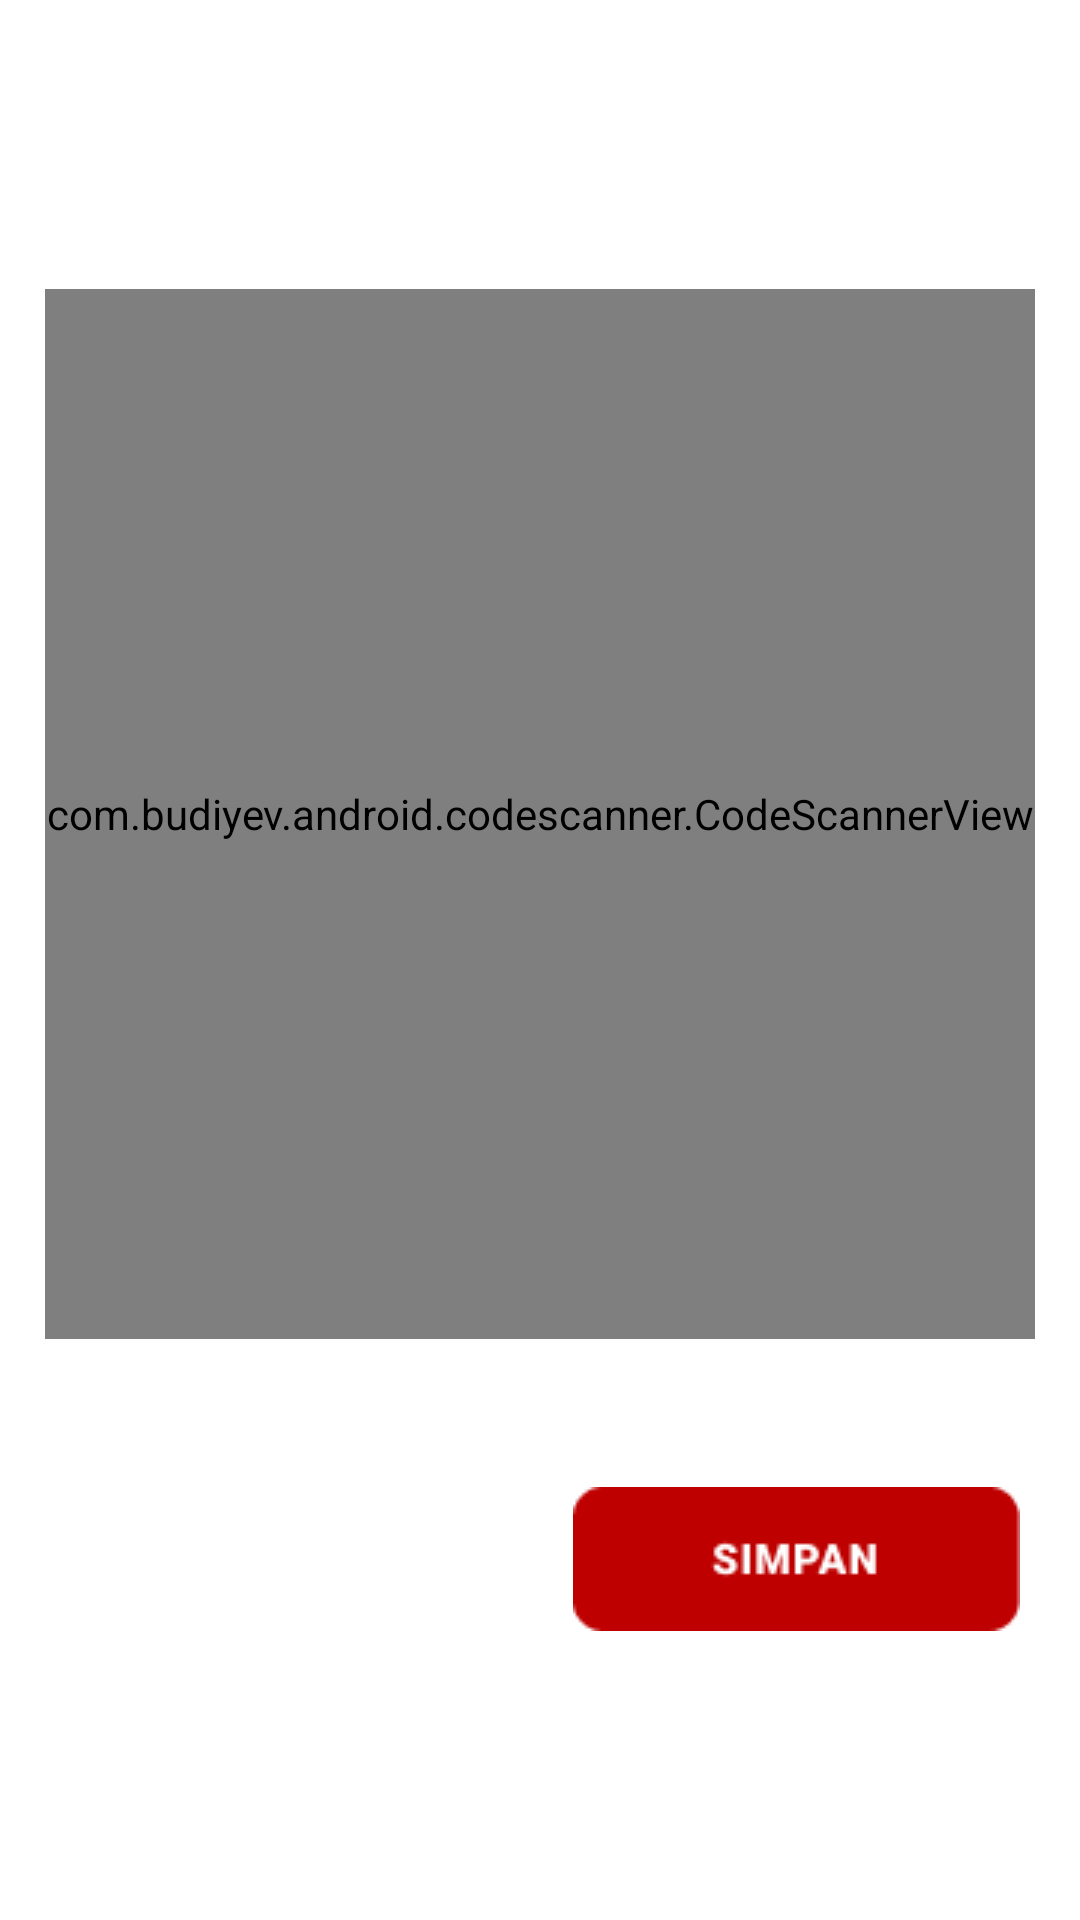

The Android layout XML behind this screen, and the referenced resources:
<!-- AndroidManifest.xml: application theme Theme.StockOpnameWarehouse -->
<!-- res/layout/z_dialog_scanning.xml -->
<?xml version="1.0" encoding="utf-8"?>
<RelativeLayout
    xmlns:android="http://schemas.android.com/apk/res/android"
    xmlns:app="http://schemas.android.com/apk/res-auto"
    xmlns:tools="http://schemas.android.com/tools"
    android:layout_width="match_parent"
    android:layout_height="wrap_content"
    android:orientation="vertical"
    android:gravity="center"
    android:padding="15dp"
    android:background="@color/white">

    <com.budiyev.android.codescanner.CodeScannerView
        android:layout_width="350dp"
        android:layout_height="350dp"
        android:id="@+id/scanner_view"
        app:autoFocusButtonColor="@color/white"
        app:autoFocusButtonVisible="true"
        app:flashButtonColor="@color/white"
        app:flashButtonVisible="true"
        android:layout_marginTop="20dp"
        android:layout_centerHorizontal="true"
        app:maskColor="#6C000000"/>

    <TextView
        android:id="@+id/txt_barcode"
        android:layout_width="wrap_content"
        android:layout_height="wrap_content"
        android:layout_below="@id/scanner_view"
        android:textSize="18sp"
        android:layout_marginRight="5dp"
        android:layout_alignRight="@id/scanner_view"
        android:textColor="#303030"
        android:fontFamily="@font/roboto_regular"
        android:layout_marginTop="10dp"/>

    <ImageButton
        android:id="@+id/btn_batal"
        android:layout_width="wrap_content"
        android:layout_height="wrap_content"
        android:layout_below="@id/txt_barcode"
        android:layout_alignRight="@id/txt_barcode"
        android:background="@drawable/btn_simpan"
        android:layout_marginTop="15dp"
        android:layout_marginBottom="20dp"/>

</RelativeLayout>
<!-- resources referenced by this layout -->
<resources>
  <color name="white">#FFFFFFFF</color>
  <!-- drawable btn_simpan: png bitmap (drawable, 1202 bytes) -->
  <style name="Theme.StockOpnameWarehouse" parent="Theme.MaterialComponents.NoActionBar">
          
          <item name="colorPrimary">@color/purple_500</item>
          <item name="colorPrimaryVariant">@color/purple_700</item>
          <item name="colorOnPrimary">@color/white</item>
          
          <item name="colorSecondary">@color/teal_200</item>
          <item name="colorSecondaryVariant">@color/teal_700</item>
          <item name="colorOnSecondary">@color/black</item>
          
          <item name="android:statusBarColor" tools:targetApi="l">?attr/colorPrimaryVariant</item>
          
      </style>
  <color name="purple_500">#FF6200EE</color>
  <color name="purple_700">#FF3700B3</color>
  <color name="teal_200">#FF03DAC5</color>
  <color name="teal_700">#FF018786</color>
  <color name="black">#FF000000</color>
</resources>
